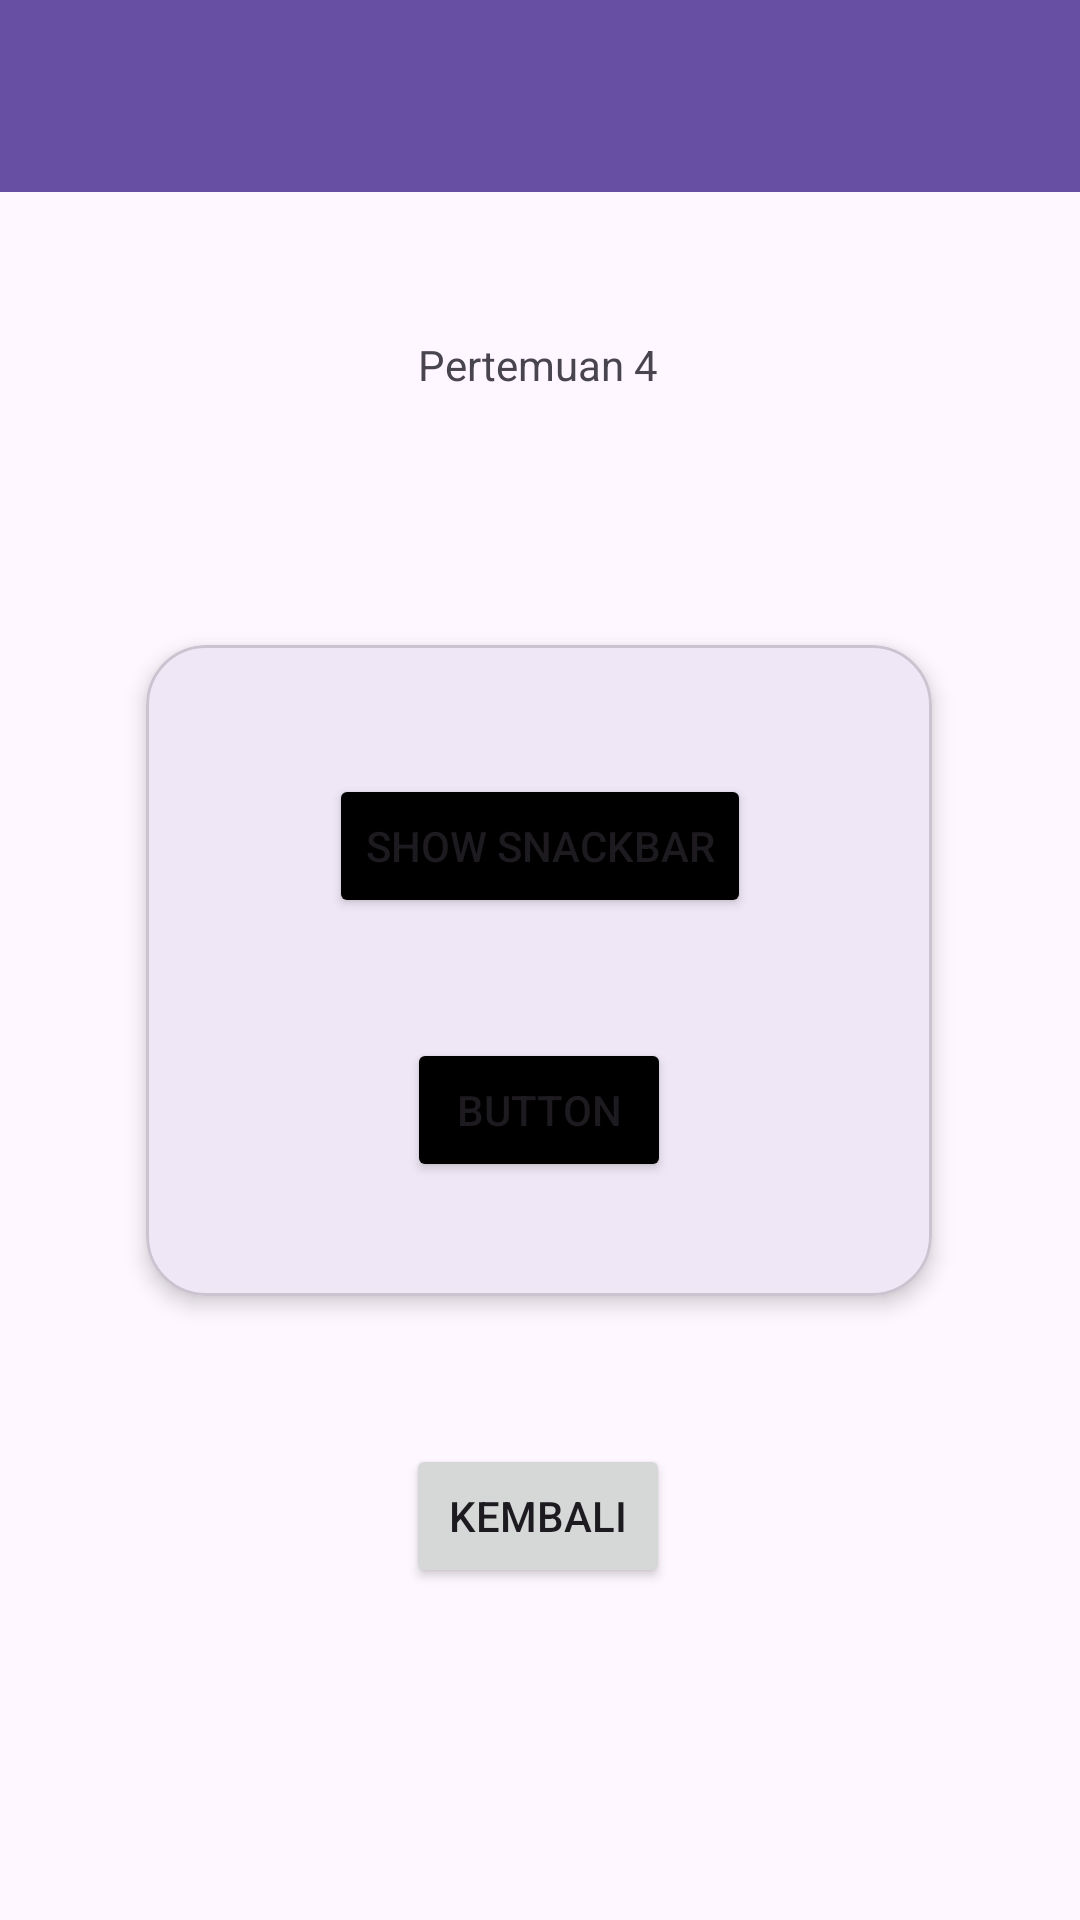

The Android layout XML behind this screen, and the referenced resources:
<!-- AndroidManifest.xml: application theme Theme.AmelApps -->
<!-- res/layout/activity_fourth.xml -->
<?xml version="1.0" encoding="utf-8"?>
<androidx.constraintlayout.widget.ConstraintLayout xmlns:android="http://schemas.android.com/apk/res/android"
    xmlns:app="http://schemas.android.com/apk/res-auto"
    xmlns:tools="http://schemas.android.com/tools"
    android:id="@+id/main"
    android:layout_width="match_parent"
    android:layout_height="match_parent"
    tools:context=".Home.pertemuan_4.FourthActivity">

    <androidx.appcompat.widget.Toolbar
        android:id="@+id/toolbar"
        android:layout_width="match_parent"
        android:layout_height="?attr/actionBarSize"
        android:background="?attr/colorPrimary"
        app:titleTextColor="@android:color/white"
        app:subtitleTextColor="@android:color/white" />

    <TextView
        android:id="@+id/textView2"
        android:layout_width="wrap_content"
        android:layout_height="wrap_content"
        android:layout_marginTop="112dp"
        android:text="Pertemuan 4"
        app:layout_constraintEnd_toEndOf="parent"
        app:layout_constraintHorizontal_bias="0.498"
        app:layout_constraintStart_toStartOf="parent"
        app:layout_constraintTop_toTopOf="parent" />

    <Button
        android:id="@+id/btnKembali"
        android:layout_width="wrap_content"
        android:layout_height="wrap_content"
        android:text="kembali"
        app:layout_constraintBottom_toBottomOf="parent"
        app:layout_constraintEnd_toEndOf="parent"
        app:layout_constraintHorizontal_bias="0.498"
        app:layout_constraintStart_toStartOf="parent"
        app:layout_constraintTop_toBottomOf="@+id/materialCardView"
        app:layout_constraintVertical_bias="0.309" />

    <com.google.android.material.card.MaterialCardView
        android:id="@+id/materialCardView"
        android:layout_width="262dp"
        android:layout_height="217dp"
        android:layout_marginTop="84dp"
        app:cardCornerRadius="20dp"
        app:cardElevation="4dp"
        app:layout_constraintEnd_toEndOf="parent"
        app:layout_constraintHorizontal_bias="0.497"
        app:layout_constraintStart_toStartOf="parent"
        app:layout_constraintTop_toBottomOf="@id/textView2">

        <androidx.constraintlayout.widget.ConstraintLayout
            android:layout_width="match_parent"
            android:layout_height="match_parent"
            android:layout_margin="15dp">

            <Button
                android:id="@+id/btnShowSnackbar"
                android:layout_width="wrap_content"
                android:layout_height="wrap_content"
                android:layout_marginTop="28dp"
                android:backgroundTint="@color/black"
                android:text="Show Snackbar"
                app:layout_constraintEnd_toEndOf="parent"
                app:layout_constraintHorizontal_bias="0.505"
                app:layout_constraintStart_toStartOf="parent"
                app:layout_constraintTop_toTopOf="parent" />

            <Button
                android:id="@+id/btnShowAlertDialog"
                android:layout_width="wrap_content"
                android:layout_height="wrap_content"
                android:layout_marginTop="40dp"
                android:backgroundTint="@color/black"
                android:text="Button"
                app:layout_constraintEnd_toEndOf="parent"
                app:layout_constraintStart_toStartOf="parent"
                app:layout_constraintTop_toBottomOf="@+id/btnShowSnackbar" />
        </androidx.constraintlayout.widget.ConstraintLayout>


    </com.google.android.material.card.MaterialCardView>

</androidx.constraintlayout.widget.ConstraintLayout>
<!-- resources referenced by this layout -->
<resources>
  <color name="black">#FF000000</color>
  <style name="Theme.AmelApps" parent="Base.Theme.AmelApps" />
  <style name="Base.Theme.AmelApps" parent="Theme.Material3.DayNight.NoActionBar">
          
          
      </style>
</resources>
